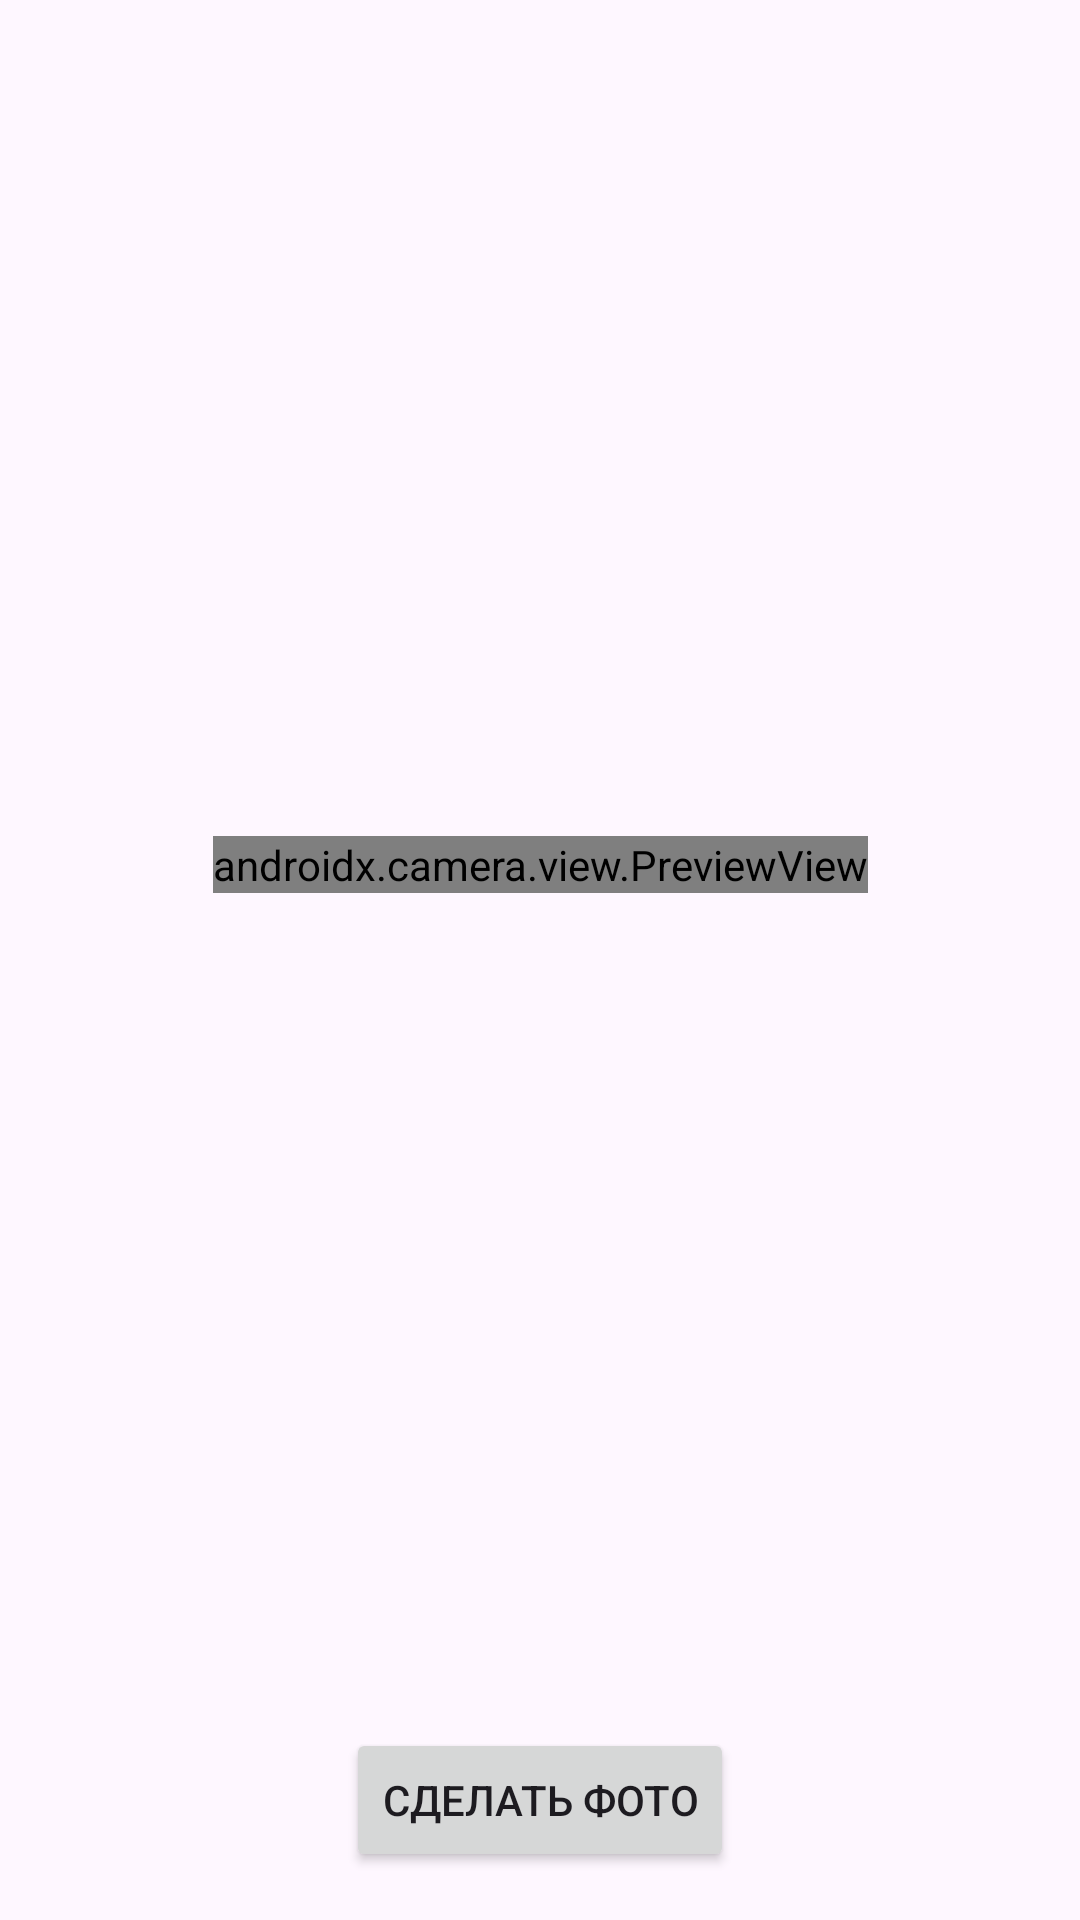

This screen was rendered from an Android layout file. Write that file and the resources it references.
<!-- AndroidManifest.xml: application theme Theme.PriceQuestion -->
<!-- res/layout/dialog_camera_preview.xml -->
<androidx.constraintlayout.widget.ConstraintLayout xmlns:android="http://schemas.android.com/apk/res/android"
    xmlns:app="http://schemas.android.com/apk/res-auto"
    xmlns:tools="http://schemas.android.com/tools"
    android:layout_width="match_parent"
    android:layout_height="match_parent"
    android:padding="16dp">

    <androidx.camera.view.PreviewView
        android:id="@+id/preview_view"
        android:layout_width="wrap_content"
        android:layout_height="wrap_content"
        android:layout_gravity="center"
        android:layout_marginBottom="16dp"
        app:layout_constraintBottom_toTopOf="@+id/new_adverts_button_take_photo"
        app:layout_constraintEnd_toEndOf="parent"
        app:layout_constraintStart_toStartOf="parent"
        app:layout_constraintTop_toTopOf="parent">

    </androidx.camera.view.PreviewView>

    <Button
        android:id="@+id/new_adverts_button_take_photo"
        android:layout_width="wrap_content"
        android:layout_height="48dp"
        android:text="@string/new_adert_do_photo"
        app:layout_constraintBottom_toBottomOf="parent"
        app:layout_constraintEnd_toEndOf="parent"
        app:layout_constraintStart_toStartOf="parent" />

</androidx.constraintlayout.widget.ConstraintLayout>
<!-- resources referenced by this layout -->
<resources>
  <string name="new_adert_do_photo">Сделать фото</string>
  <style name="Theme.PriceQuestion" parent="Base.Theme.PriceQuestion" />
  <style name="Base.Theme.PriceQuestion" parent="Theme.Material3.DayNight.NoActionBar">
          
          
      </style>
</resources>
